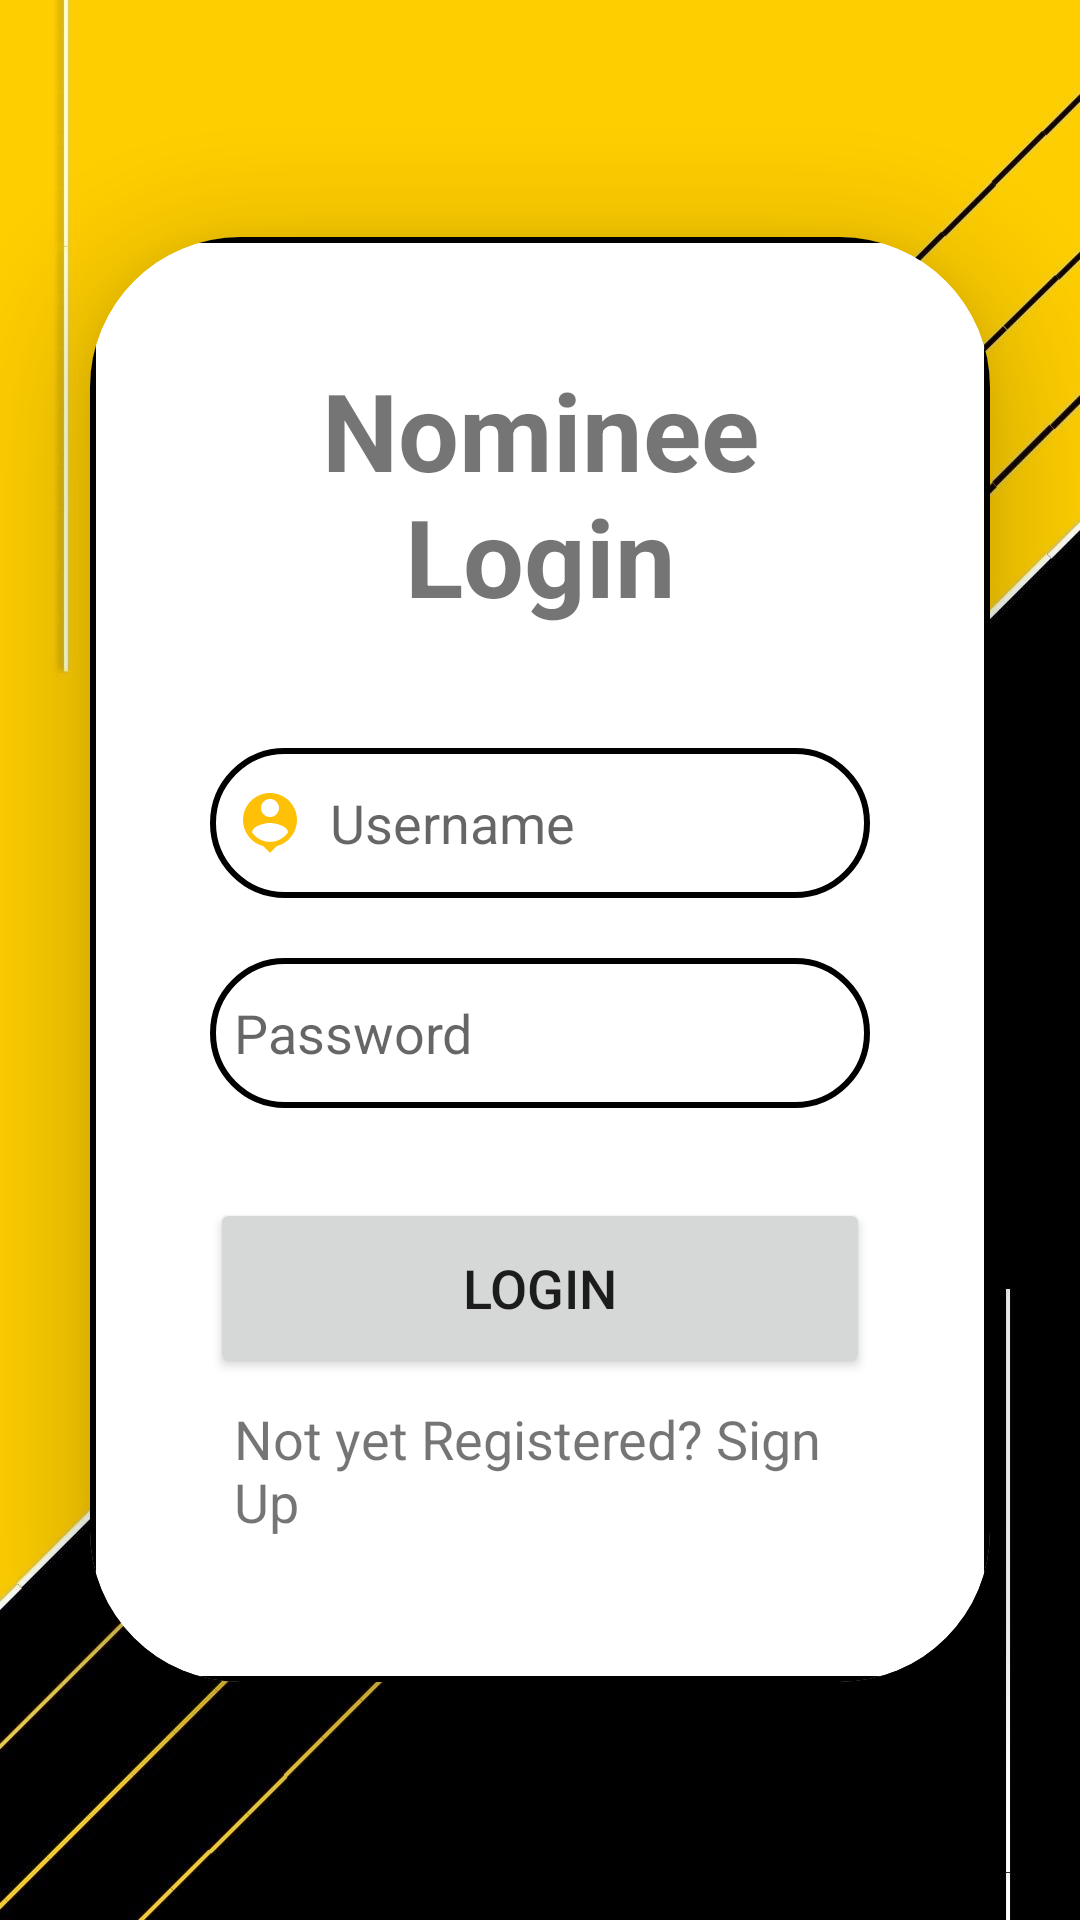

Layout XML and referenced resources for this Android screen:
<!-- AndroidManifest.xml: application theme Theme.AssetWareHousingApplication -->
<!-- res/layout/activity_nominee_login.xml -->
<?xml version="1.0" encoding="utf-8"?>

<LinearLayout xmlns:android="http://schemas.android.com/apk/res/android"
    xmlns:app="http://schemas.android.com/apk/res-auto"
    xmlns:tools="http://schemas.android.com/tools"
    android:layout_width="match_parent"
    android:layout_height="match_parent"
    android:orientation="vertical"
    android:gravity="center"
    android:background="@drawable/bgyb"
    tools:context=".Nominee_Login_Activity">

    <androidx.cardview.widget.CardView
        android:layout_width="match_parent"
        android:layout_height="wrap_content"
        android:layout_margin="30dp"
        app:cardCornerRadius="50dp"
        app:cardElevation="20dp">

        <LinearLayout
            android:layout_width="match_parent"
            android:layout_height="match_parent"
            android:orientation="vertical"
            android:layout_gravity="center_horizontal"
            android:padding="40dp"
            android:background="@drawable/yellow_border">

            <TextView
                android:layout_width="match_parent"
                android:layout_height="wrap_content"
                android:text="Nominee Login"
                android:textSize="36sp"
                android:textAlignment="center"
                android:textStyle="bold"
                android:textColor="@color/yellow"/>

            <EditText
                android:layout_width="match_parent"
                android:layout_height="50dp"
                android:id="@+id/nomiee_login_username"
                android:background="@drawable/yellow_border"
                android:layout_marginTop="40dp"
                android:padding="8dp"
                android:hint="Username"
                android:drawableLeft="@drawable/ic_baseline_person_pin_24"
                android:drawablePadding="8dp"
                android:textColor="@color/black"/>

            <EditText
                android:layout_width="match_parent"
                android:layout_height="50dp"
                android:id="@+id/nominee_login_password"
                android:background="@drawable/yellow_border"
                android:layout_marginTop="20dp"
                android:padding="8dp"
                android:hint="Password"
                android:inputType="textPassword"
                android:drawableLeft="@drawable/ic_baseline_lock_24"
                android:drawablePadding="8dp"
                android:textColor="@color/black"/>

            <Button
                android:layout_width="match_parent"
                android:layout_height="60dp"
                android:text="Login"
                android:id="@+id/nominee_login_button"
                android:textSize="18sp"
                android:layout_marginTop="30dp"
                app:cornerRadius = "20dp"/>

            <TextView
                android:layout_width="wrap_content"
                android:layout_height="wrap_content"
                android:id="@+id/nominee_signupRedirectText"
                android:text="Not yet Registered? Sign Up"
                android:layout_gravity="center"
                android:padding="8dp"
                android:textSize="18sp"
                android:textColor="@color/yellow"/>

        </LinearLayout>

    </androidx.cardview.widget.CardView>

</LinearLayout>
<!-- resources referenced by this layout -->
<resources>
  <!-- drawable bgyb: jpg bitmap (drawable, 62542 bytes) -->
  <!-- drawable ic_baseline_person_pin_24 (drawable) -->
  <vector android:height="24dp" android:tint="#FFC107"
      android:viewportHeight="24" android:viewportWidth="24"
      android:width="24dp" xmlns:android="http://schemas.android.com/apk/res/android">
      <path android:fillColor="@android:color/white" android:pathData="M12,2c-4.97,0 -9,4.03 -9,9 0,4.17 2.84,7.67 6.69,8.69L12,22l2.31,-2.31C18.16,18.67 21,15.17 21,11c0,-4.97 -4.03,-9 -9,-9zM12,4c1.66,0 3,1.34 3,3s-1.34,3 -3,3 -3,-1.34 -3,-3 1.34,-3 3,-3zM12,18.3c-2.5,0 -4.71,-1.28 -6,-3.22 0.03,-1.99 4,-3.08 6,-3.08 1.99,0 5.97,1.09 6,3.08 -1.29,1.94 -3.5,3.22 -6,3.22z"/>
  </vector>
  <!-- drawable yellow_border (drawable) -->
  <?xml version="1.0" encoding="utf-8"?>
  <shape xmlns:android="http://schemas.android.com/apk/res/android"
      android:shape = "rectangle">
  
     <stroke
         android:width="2dp"
         android:color="@color/yellow"/>
  
     <corners
         android:radius="30dp"/>
  
  
  
  
  </shape>
  <style name="Theme.AssetWareHousingApplication" parent="Theme.MaterialComponents.DayNight.NoActionBar">
          
          <item name="colorPrimary">@color/yellow</item>
          <item name="colorPrimaryVariant">@color/yellow</item>
          <item name="colorOnPrimary">@color/white</item>
          
          <item name="colorSecondary">@color/teal_200</item>
          <item name="colorSecondaryVariant">@color/teal_700</item>
          <item name="colorOnSecondary">@color/black</item>
          
          <item name="android:statusBarColor">?attr/colorPrimaryVariant</item>
          
      </style>
  <!-- not gathered from this repository: default colours our renderer supplied (Android Studio template values) -->
  <color name="teal_200">#FF03DAC5</color>
  <color name="teal_700">#FF018786</color>
  <color name="black">#FF000000</color>
  <color name="white">#FFFFFFFF</color>
</resources>
